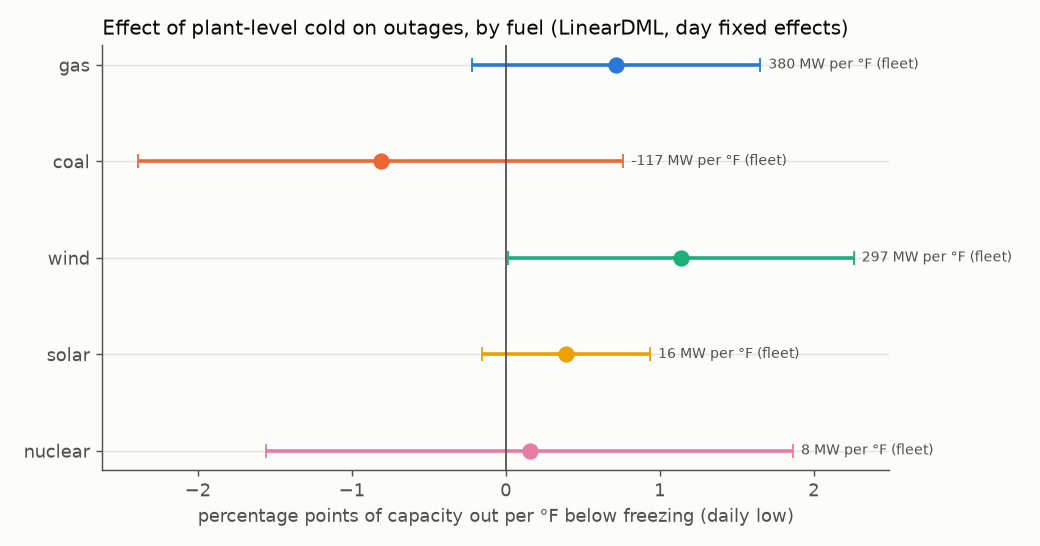

Values plotted in this chart, from the file beside it:
fuel, effect_share_per_F, ci_low, ci_high, fleet_capacity_mw, mw_per_F_fleet
gas, 0.007168, -0.002196, 0.01653, 53040, 380.2
coal, -0.008111, -0.02387, 0.007644, 14475, -117.4
wind, 0.01136, 0.000121, 0.02259, 26144, 296.9
solar, 0.003902, -0.001569, 0.009374, 4207, 16.42
nuclear, 0.001554, -0.01555, 0.01866, 5120, 7.959
